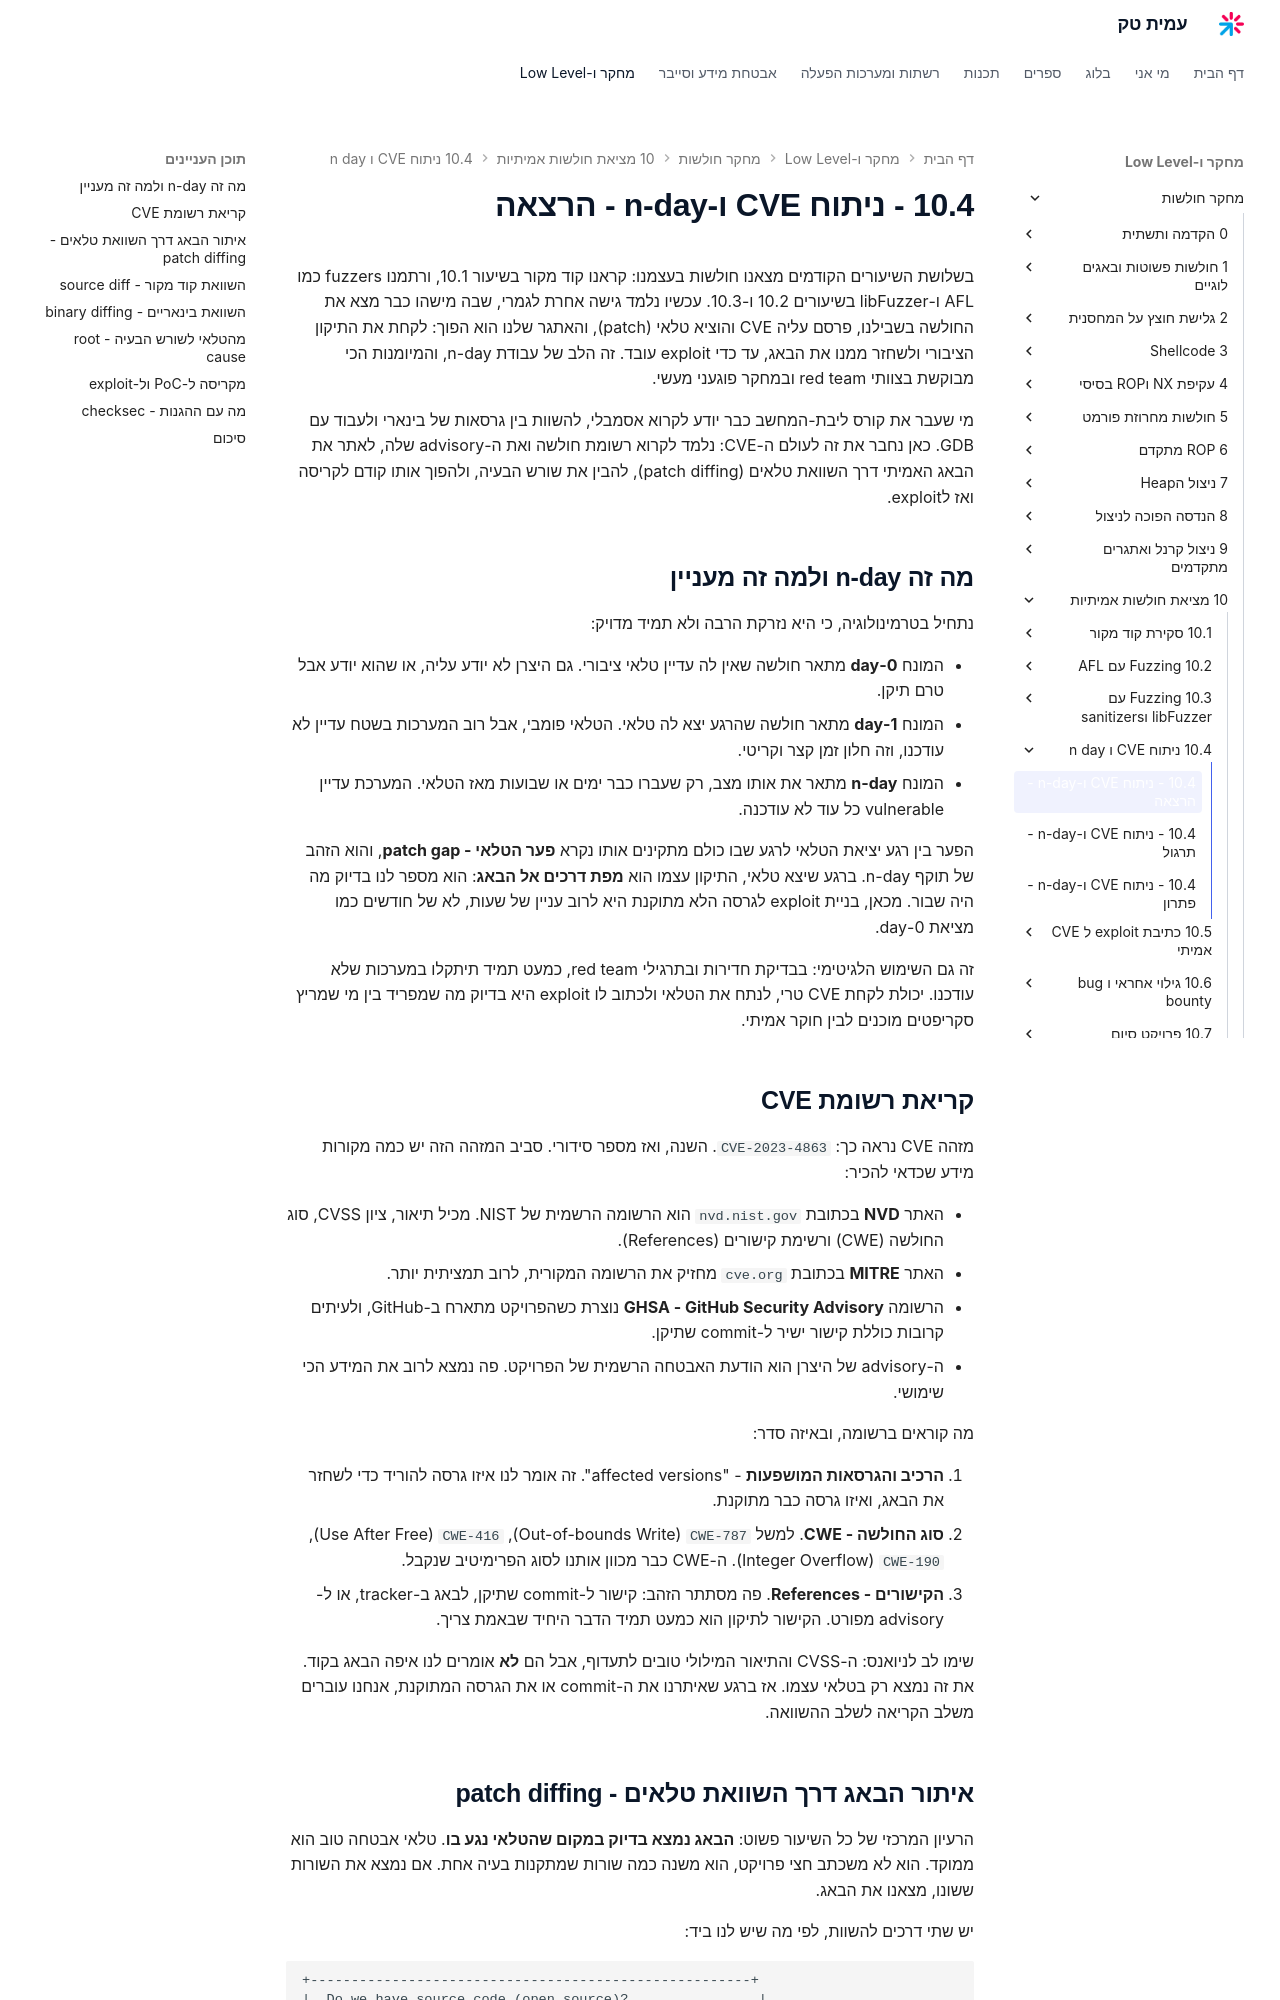

repository: AmitPinchasi/amittech · page: מחקר-חולשות/10 - מציאת חולשות אמיתיות/10.4 - ניתוח CVE ו-n-day/10.4 - ניתוח CVE ו-n-day - הרצאה/index.html · generator: mkdocs

בשלושת השיעורים הקודמים מצאנו חולשות בעצמנו: קראנו קוד מקור בשיעור 10.1, ורתמנו fuzzers כמו AFL ו-libFuzzer בשיעורים 10.2 ו-10.3. עכשיו נלמד גישה אחרת לגמרי, שבה מישהו כבר מצא את החולשה בשבילנו, פרסם עליה CVE והוציא טלאי (patch), והאתגר שלנו הוא הפוך: לקחת את התיקון הציבורי ולשחזר ממנו את הבאג, עד כדי exploit עובד. זה הלב של עבודת n-day, והמיומנות הכי מבוקשת בצוותי red team ובמחקר פוגעני מעשי.

מי שעבר את קורס ליבת-המחשב כבר יודע לקרוא אסמבלי, להשוות בין גרסאות של בינארי ולעבוד עם GDB. כאן נחבר את זה לעולם ה-CVE: נלמד לקרוא רשומת חולשה ואת ה-advisory שלה, לאתר את הבאג האמיתי דרך השוואת טלאים (patch diffing), להבין את שורש הבעיה, ולהפוך אותו קודם לקריסה ואז לexploit.

## מה זה n-day ולמה זה מעניין

נתחיל בטרמינולוגיה, כי היא נזרקת הרבה ולא תמיד מדויק:

- המונח **0-day** מתאר חולשה שאין לה עדיין טלאי ציבורי. גם היצרן לא יודע עליה, או שהוא יודע אבל טרם תיקן.
- המונח **1-day** מתאר חולשה שהרגע יצא לה טלאי. הטלאי פומבי, אבל רוב המערכות בשטח עדיין לא עודכנו, וזה חלון זמן קצר וקריטי.
- המונח **n-day** מתאר את אותו מצב, רק שעברו כבר ימים או שבועות מאז הטלאי. המערכת עדיין vulnerable כל עוד לא עודכנה.

הפער בין רגע יציאת הטלאי לרגע שבו כולם מתקינים אותו נקרא **פער הטלאי - patch gap**, והוא הזהב של תוקף n-day. ברגע שיצא טלאי, התיקון עצמו הוא **מפת דרכים אל הבאג**: הוא מספר לנו בדיוק מה היה שבור. מכאן, בניית exploit לגרסה הלא מתוקנת היא לרוב עניין של שעות, לא של חודשים כמו מציאת 0-day.

זה גם השימוש הלגיטימי: בבדיקת חדירות ובתרגילי red team, כמעט תמיד תיתקלו במערכות שלא עודכנו. יכולת לקחת CVE טרי, לנתח את הטלאי ולכתוב לו exploit היא בדיוק מה שמפריד בין מי שמריץ סקריפטים מוכנים לבין חוקר אמיתי.

## קריאת רשומת CVE

מזהה CVE נראה כך: `CVE-2023-4863`. השנה, ואז מספר סידורי. סביב המזהה הזה יש כמה מקורות מידע שכדאי להכיר:

- האתר **NVD** בכתובת `nvd.nist.gov` הוא הרשומה הרשמית של NIST. מכיל תיאור, ציון CVSS, סוג החולשה (CWE) ורשימת קישורים (References).
- האתר **MITRE** בכתובת `cve.org` מחזיק את הרשומה המקורית, לרוב תמציתית יותר.
- הרשומה **GHSA - GitHub Security Advisory** נוצרת כשהפרויקט מתארח ב-GitHub, ולעיתים קרובות כוללת קישור ישיר ל-commit שתיקן.
- ה-advisory של היצרן הוא הודעת האבטחה הרשמית של הפרויקט. פה נמצא לרוב את המידע הכי שימושי.

מה קוראים ברשומה, ובאיזה סדר:

1. **הרכיב והגרסאות המושפעות** - "affected versions". זה אומר לנו איזו גרסה להוריד כדי לשחזר את הבאג, ואיזו גרסה כבר מתוקנת.
2. **סוג החולשה - CWE**. למשל `CWE-787` (Out-of-bounds Write), `CWE-416` (Use After Free), `CWE-190` (Integer Overflow). ה-CWE כבר מכוון אותנו לסוג הפרימיטיב שנקבל.
3. **הקישורים - References**. פה מסתתר הזהב: קישור ל-commit שתיקן, לבאג ב-tracker, או ל-advisory מפורט. הקישור לתיקון הוא כמעט תמיד הדבר היחיד שבאמת צריך.

שימו לב לניואנס: ה-CVSS והתיאור המילולי טובים לתעדוף, אבל הם **לא** אומרים לנו איפה הבאג בקוד. את זה נמצא רק בטלאי עצמו. אז ברגע שאיתרנו את ה-commit או את הגרסה המתוקנת, אנחנו עוברים משלב הקריאה לשלב ההשוואה.
